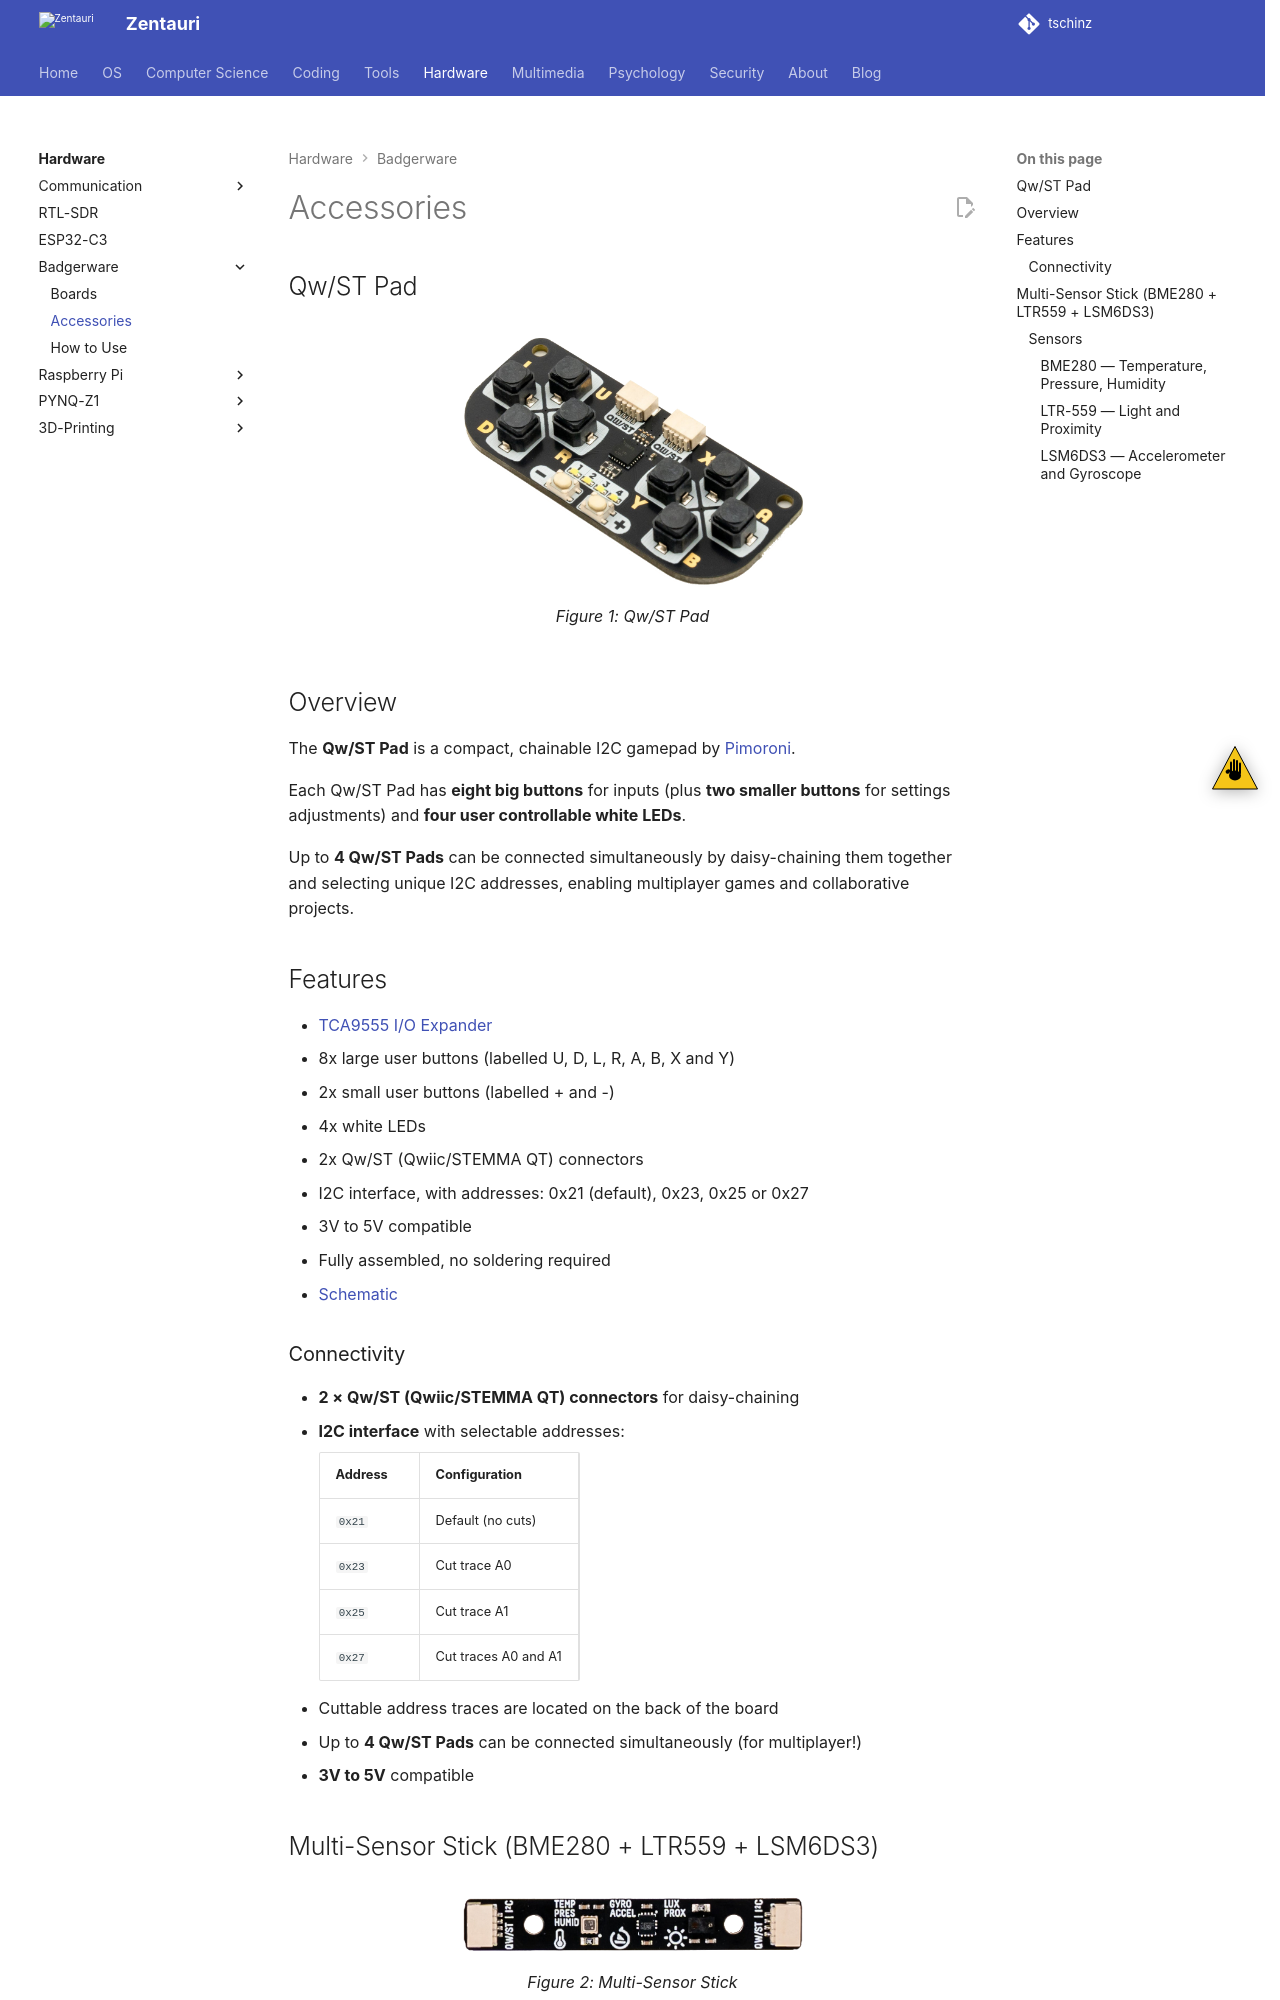

repository: tschinz/tschinz.github.io · page: hw/badgerware/accessories.html · generator: sphinx

---
tags:
  - hardware
  - board
  - badgerware
  - accessory
---
# Accessories

## Qw/ST Pad

![Qw/ST Pad](img/qwst-pad.png){.center width="50.0%"}
/// figure-caption
Qw/ST Pad
///

## Overview

The **Qw/ST Pad** is a compact, chainable I2C gamepad by [Pimoroni](https://shop.pimoroni.com/products/qwst-pad).

Each Qw/ST Pad has **eight big buttons** for inputs (plus **two smaller buttons** for settings adjustments) and **four user controllable white LEDs**.

Up to **4 Qw/ST Pads** can be connected simultaneously by daisy-chaining them together and selecting unique I2C addresses, enabling multiplayer games and collaborative projects.

## Features

- [TCA9555 I/O Expander](docs/qwst-pad/tca9555.pdf)
- 8x large user buttons (labelled U, D, L, R, A, B, X and Y)
- 2x small user buttons (labelled + and -)
- 4x white LEDs
- 2x Qw/ST (Qwiic/STEMMA QT) connectors
- I2C interface, with addresses: 0x21 (default), 0x23, 0x25 or 0x27
- 3V to 5V compatible
- Fully assembled, no soldering required
- [Schematic](docs/qwst-pad/QwSTPad_schematic.pdf)

### Connectivity

- **2 × Qw/ST (Qwiic/STEMMA QT) connectors** for daisy-chaining
- **I2C interface** with selectable addresses:

    | Address | Configuration          |
    |---------|------------------------|
    | `0x21`  | Default (no cuts)      |
    | `0x23`  | Cut trace A0           |
    | `0x25`  | Cut trace A1           |
    | `0x27`  | Cut traces A0 and A1   |

- Cuttable address traces are located on the back of the board
- Up to **4 Qw/ST Pads** can be connected simultaneously (for multiplayer!)
- **3V to 5V** compatible
